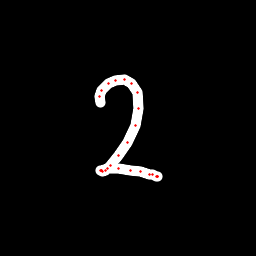

Source data for this figure (header and first rows):
x, y, hover, eod
100.3, 102.3, 0.0, 0.0
99.33, 96.49, 0.0, 0.0
101.9, 90.03, 0.0, 0.0
108.7, 83.62, 0.0, 0.0
115.6, 80.82, 0.0, 0.0
125, 79.99, 0.0, 0.0
132, 83.63, 0.0, 0.0
137.6, 92.77, 0.0, 0.0
138.4, 108.5, 0.0, 0.0
135.4, 125.2, 0.0, 0.0
127.6, 142.1, 0.0, 0.0
118.7, 155.9, 0.0, 0.0
110.6, 165.9, 0.0, 0.0
105.1, 170.3, 0.0, 0.0
102.2, 171.2, 0.0, 0.0
100.6, 170.9, 0.0, 0.0
101.1, 170.2, 0.0, 0.0
101.8, 170.2, 0.0, 0.0
107.8, 169, 0.0, 0.0
118.6, 168.5, 0.0, 0.0
130.2, 170.2, 0.0, 0.0
140.3, 171.7, 0.0, 0.0
149.2, 174.3, 0.0, 0.0
153, 174.9, 0.0, 0.0
156.4, 176.6, 0.0, 0.0
157.4, 176.9, 0.0, 0.0
157.5, 176.1, 0.0, 1.0
